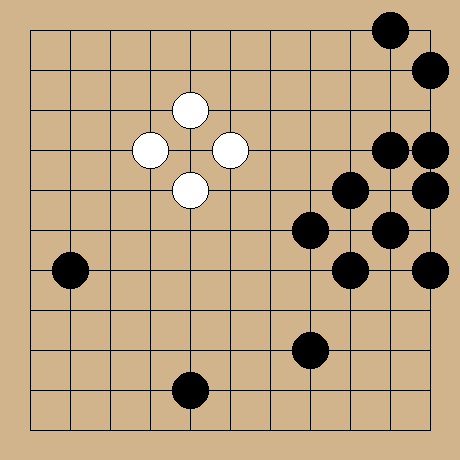

The file beside this chart, header and first rows:
0, 0, 0, 0, 0, 0, 0, 0, 2, 1, 2
0, 0, 0, 0, -2, 0, 0, 0, 0, 2, 1
0, 0, 0, -2, -1, -2, 0, 0, 0, 2, 2
0, 0, -2, -1, -2, -1, -2, 0, 2, 1, 1
0, 0, 0, -2, -1, -2, 0, 2, 1, 2, 1
0, 2, 0, 0, -2, 0, 2, 1, 2, 1, 2
2, 1, 2, 0, 0, 0, 0, 2, 1, 2, 1
0, 2, 0, 0, 0, 0, 0, 2, 2, 0, 2
0, 0, 0, 0, 2, 0, 2, 1, 2, 0, 0
0, 0, 0, 2, 1, 2, 0, 2, 0, 0, 0
0, 0, 0, 0, 2, 0, 0, 0, 0, 0, 0
